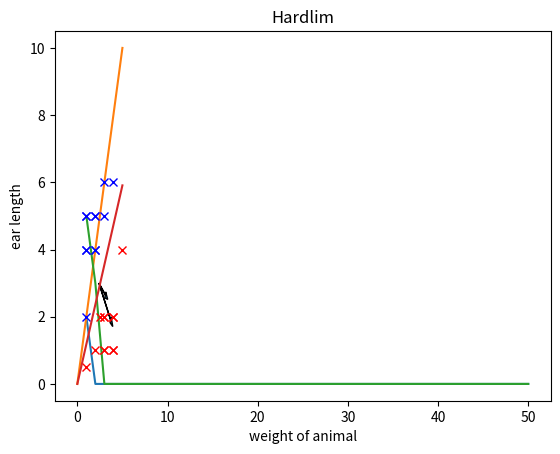

Reproduce this figure in Python.
#// Reardon, Bradley
#// 6202 HW4

import numpy as np
import matplotlib.pyplot as plt


def hardlim(x):
    if x < 0:
        return 0
    else:
        return 1

def ppn(p,t):
    epoch = 50
    inputs = 2 # classes
    b = np.ones(1)
    w = np.ones(inputs)
    lr = 0.15
    epoch_iter = 1
    epoch_values = []
    E_values = []
    for j in range(epoch):
        E = 0.0
        for i in range(len(p)):
            n = np.dot(w,p[i]) + b
            a = hardlim(n)
            e = t[i] - a
            w = w + lr*e*p[i]
            b = b*lr + e
            E += e * e
        E_values.append(E)
        epoch_values.append(epoch_iter)
        epoch_iter += 1

    print(w)
    #E.append(e)
    plt.plot(epoch_values, E_values)
    plt.ylabel('E')
    plt.xlabel('epoch')
    plt.title('Error vs Epoch')
    plt.show()
    for i in range(len(p)):
        plt.plot(p[i][0], p[i][1], 'rx' if (t[i] == 1) else 'bx')
    x = np.linspace(0, 5)
    m = -w[0]/w[1]
    y = m*x + b
    plt.plot(x,y)
    plt.arrow(2.4, 3, w[0], w[1], head_width = .2)
    plt.xlabel('weight of animal')
    plt.ylabel('ear length')
    plt.title('Hardlim')
    plt.show()


# Initial Train
og_inputs = [np.array([1, 4]), np.array([1, 5]), np.array([2, 4]), np.array([2, 5]),
             np.array([3, 1]), np.array([3, 2]), np.array([4, 1]), np.array([4, 2])]

og_targets = np.array([0, 0, 0, 0, 1, 1, 1, 1])

ppn(og_inputs, og_targets)

# Second Train
new_inputs = [np.array([1, 4]), np.array([1, 5]), np.array([2, 4]), np.array([2, 5]), np.array([1, 2]), np.array([3, 5]), np.array([3, 6]), np.array([4, 6]),
             np.array([3, 1]), np.array([3, 2]), np.array([4, 1]), np.array([4, 2]), np.array([2, 1]), np.array([1, .5]), np.array([2.5, 2]), np.array([5, 4])]

new_targets = np.array([0, 0, 0, 0, 0, 0, 0, 0, 1, 1, 1, 1, 1, 1, 1, 1])

ppn(new_inputs, new_targets)

